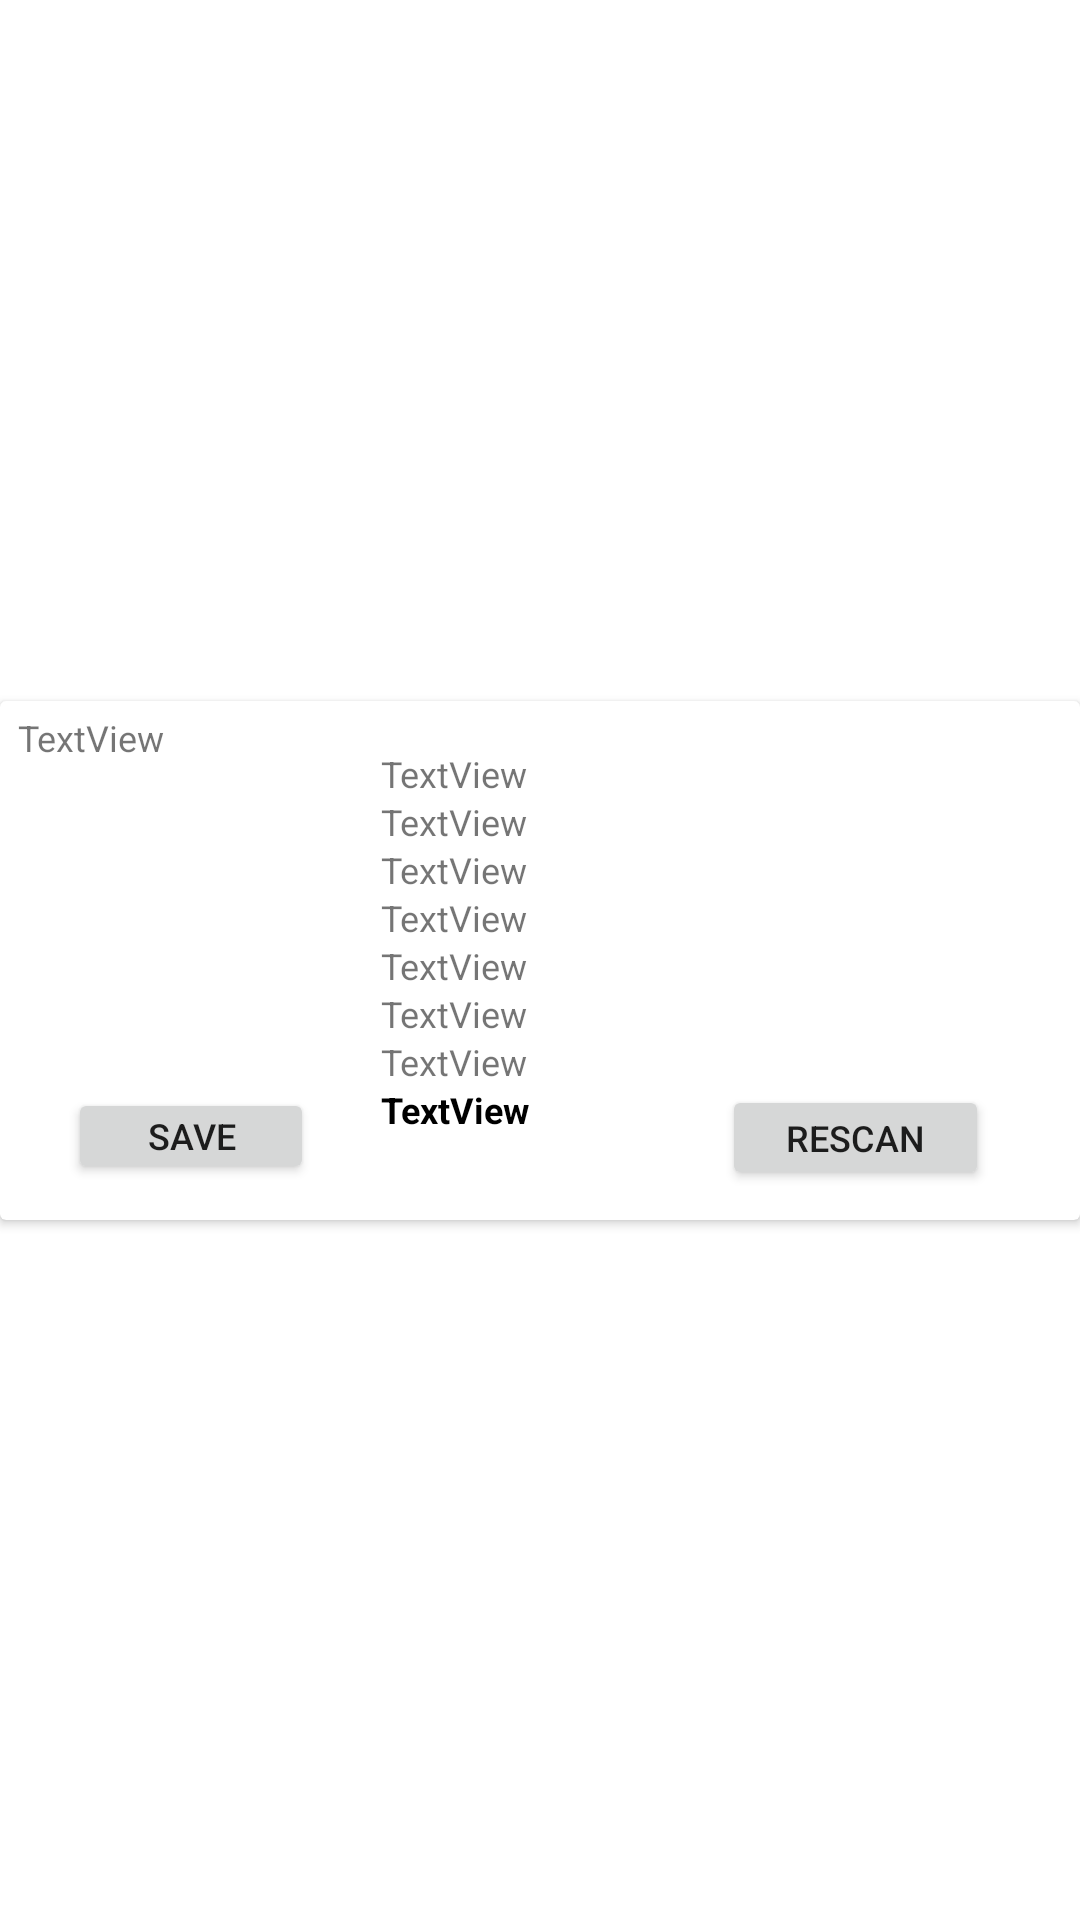

The Android layout XML behind this screen, and the referenced resources:
<!-- AndroidManifest.xml: application theme Theme.FoodScanner -->
<!-- res/layout/my_row_favorite.xml -->
<?xml version="1.0" encoding="utf-8"?>
<androidx.constraintlayout.widget.ConstraintLayout xmlns:android="http://schemas.android.com/apk/res/android"
    xmlns:app="http://schemas.android.com/apk/res-auto"
    xmlns:tools="http://schemas.android.com/tools"
    android:layout_width="match_parent"
    android:layout_height="wrap_content"
    android:layout_margin="10dp">

    <androidx.cardview.widget.CardView
        android:layout_width="match_parent"
        android:layout_height="wrap_content"
        app:layout_constraintBottom_toBottomOf="parent"
        app:layout_constraintEnd_toEndOf="parent"
        app:layout_constraintStart_toStartOf="parent"
        app:layout_constraintTop_toTopOf="parent">

        <androidx.constraintlayout.widget.ConstraintLayout
            android:layout_width="419dp"
            android:layout_height="173dp">

            <Button
                android:id="@+id/buttonRe"
                style="@style/Widget.AppCompat.Button"
                android:layout_width="89dp"
                android:layout_height="35dp"
                android:layout_marginStart="136dp"
                android:layout_marginTop="128dp"
                android:padding="0dp"
                android:paddingStart="0dp"
                android:paddingLeft="0dp"
                android:paddingEnd="0dp"
                android:paddingRight="0dp"
                android:text="Rescan"
                android:textSize="12sp"
                app:layout_constraintEnd_toEndOf="parent"
                app:layout_constraintHorizontal_bias="0.0"
                app:layout_constraintStart_toEndOf="@+id/buttonSave"
                app:layout_constraintTop_toTopOf="parent" />

            <ImageView
                android:id="@+id/imageView2"
                android:layout_width="115dp"
                android:layout_height="91dp"
                android:layout_marginStart="4dp"
                android:layout_marginTop="32dp"
                android:longClickable="false"
                app:layout_constraintStart_toStartOf="parent"
                app:layout_constraintTop_toTopOf="parent"
                app:srcCompat="@mipmap/ic_launcher"
                tools:ignore="SpeakableTextPresentCheck" />

            <TextView
                android:id="@+id/myText9"
                android:layout_width="161dp"
                android:layout_height="17dp"
                android:layout_marginTop="4dp"
                android:layout_marginEnd="252dp"
                android:text="TextView"
                android:textSize="12sp"
                app:layout_constraintEnd_toEndOf="parent"
                app:layout_constraintTop_toTopOf="parent" />


            <TextView
                android:id="@+id/myText1"
                android:layout_width="140dp"
                android:layout_height="17dp"
                android:layout_marginTop="16dp"
                android:layout_marginEnd="152dp"
                android:text="TextView"
                android:textSize="12sp"
                app:layout_constraintEnd_toEndOf="parent"
                app:layout_constraintTop_toTopOf="parent" />

            <TextView
                android:id="@+id/myText2"
                android:layout_width="140dp"
                android:layout_height="17dp"
                android:layout_marginTop="32dp"
                android:layout_marginEnd="152dp"
                android:text="TextView"
                android:textSize="12sp"
                app:layout_constraintEnd_toEndOf="parent"
                app:layout_constraintTop_toTopOf="parent" />

            <TextView
                android:id="@+id/myText3"
                android:layout_width="140dp"
                android:layout_height="17dp"
                android:layout_marginTop="48dp"
                android:layout_marginEnd="152dp"
                android:text="TextView"
                android:textSize="12sp"
                app:layout_constraintEnd_toEndOf="parent"
                app:layout_constraintTop_toTopOf="parent" />

            <TextView
                android:id="@+id/myText4"
                android:layout_width="140dp"
                android:layout_height="17dp"
                android:layout_marginTop="64dp"
                android:layout_marginEnd="152dp"
                android:text="TextView"
                android:textSize="12sp"
                app:layout_constraintEnd_toEndOf="parent"
                app:layout_constraintTop_toTopOf="parent" />

            <TextView
                android:id="@+id/myText5"
                android:layout_width="140dp"
                android:layout_height="17dp"
                android:layout_marginTop="80dp"
                android:layout_marginEnd="152dp"
                android:text="TextView"
                android:textSize="12sp"
                app:layout_constraintEnd_toEndOf="parent"
                app:layout_constraintTop_toTopOf="parent" />

            <TextView
                android:id="@+id/myText6"
                android:layout_width="140dp"
                android:layout_height="17dp"
                android:layout_marginTop="96dp"
                android:layout_marginEnd="152dp"
                android:text="TextView"
                android:textSize="12sp"
                app:layout_constraintEnd_toEndOf="parent"
                app:layout_constraintTop_toTopOf="parent" />

            <TextView
                android:id="@+id/myText7"
                android:layout_width="140dp"
                android:layout_height="17dp"
                android:layout_marginTop="112dp"
                android:layout_marginEnd="152dp"
                android:text="TextView"
                android:textSize="12sp"
                app:layout_constraintEnd_toEndOf="parent"
                app:layout_constraintTop_toTopOf="parent" />

            <TextView
                android:id="@+id/myText8"
                android:layout_width="140dp"
                android:layout_height="17dp"
                android:layout_marginTop="128dp"
                android:layout_marginEnd="152dp"
                android:text="TextView"
                android:textColor="@color/black"
                android:textSize="12sp"
                android:textStyle="bold"
                app:layout_constraintEnd_toEndOf="parent"
                app:layout_constraintTop_toTopOf="parent" />

            <Button
                android:id="@+id/buttonSave"
                android:layout_width="82dp"
                android:layout_height="32dp"
                android:layout_marginTop="97dp"
                android:padding="0dp"
                android:paddingStart="0dp"
                android:paddingLeft="0dp"
                android:paddingEnd="0dp"
                android:paddingRight="0dp"
                android:text="save"
                android:textSize="12sp"
                app:layout_constraintBottom_toBottomOf="parent"
                app:layout_constraintEnd_toStartOf="@+id/myText8"
                app:layout_constraintStart_toStartOf="parent"
                app:layout_constraintTop_toTopOf="@+id/imageView2"
                app:layout_constraintVertical_bias="0.0" />

        </androidx.constraintlayout.widget.ConstraintLayout>
    </androidx.cardview.widget.CardView>

</androidx.constraintlayout.widget.ConstraintLayout>
<!-- resources referenced by this layout -->
<resources>
  <style name="Theme.FoodScanner" parent="Theme.MaterialComponents.DayNight.DarkActionBar">
          
          <item name="colorPrimary">@color/purple_500</item>
          <item name="colorPrimaryVariant">@color/purple_700</item>
          <item name="colorOnPrimary">@color/white</item>
          
          <item name="colorSecondary">@color/teal_200</item>
          <item name="colorSecondaryVariant">@color/teal_700</item>
          <item name="colorOnSecondary">@color/black</item>
          
          <item name="android:statusBarColor" tools:targetApi="l">?attr/colorPrimaryVariant</item>
          
      </style>
  <!-- not gathered from this repository: default colours our renderer supplied (Android Studio template values) -->
  <color name="purple_500">#FF6200EE</color>
  <color name="purple_700">#FF3700B3</color>
  <color name="teal_200">#FF03DAC5</color>
  <color name="teal_700">#FF018786</color>
  <color name="black">#FF000000</color>
  <color name="white">#FFFFFFFF</color>
</resources>
